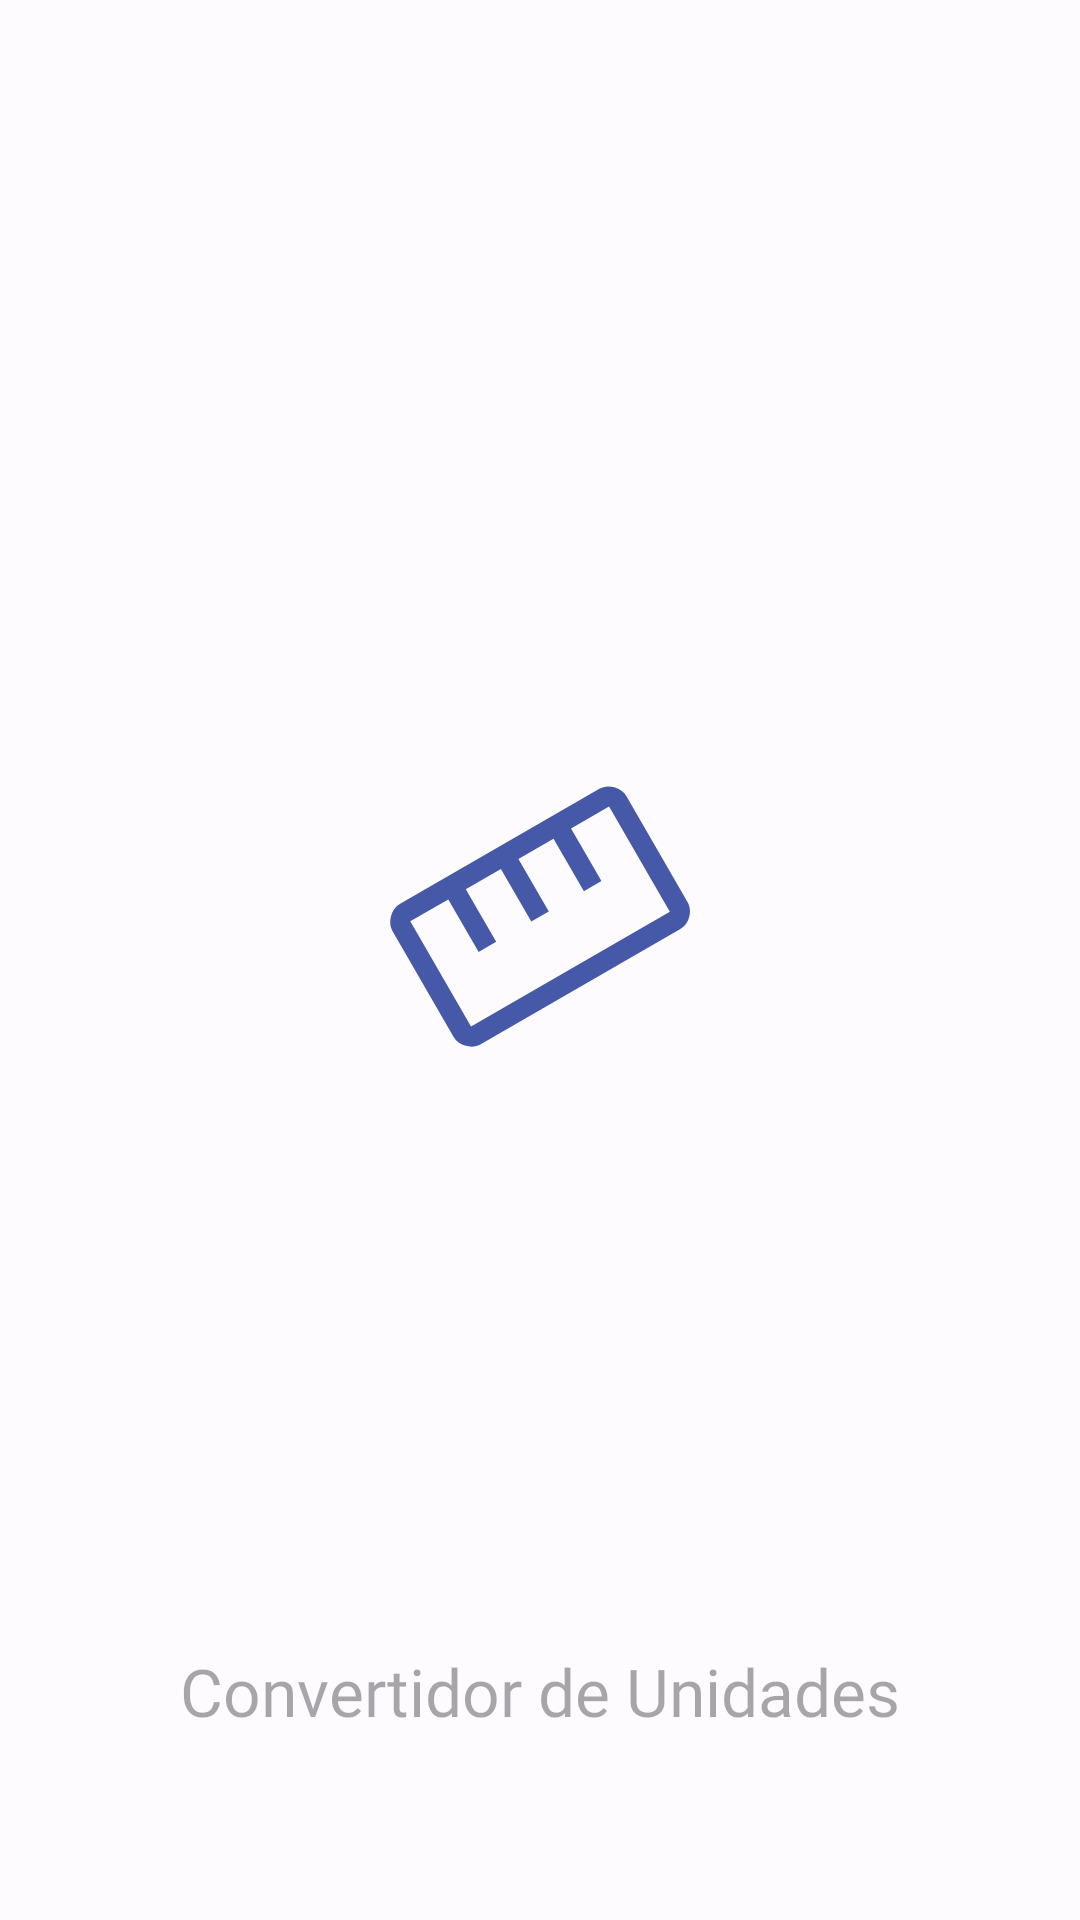

Write the Android layout XML for this screen, with the resource values it uses.
<!-- AndroidManifest.xml: application theme Theme.ConvertidorDeUnidades -->
<!-- res/layout/activity_splash_screen.xml -->
<?xml version="1.0" encoding="utf-8"?>
<androidx.constraintlayout.widget.ConstraintLayout xmlns:android="http://schemas.android.com/apk/res/android"
    xmlns:app="http://schemas.android.com/apk/res-auto"
    xmlns:tools="http://schemas.android.com/tools"
    android:layout_width="match_parent"
    android:layout_height="match_parent"
    tools:context=".SplashScreen">

    <LinearLayout
        android:layout_width="wrap_content"
        android:layout_height="wrap_content"
        android:gravity="center_horizontal"
        android:orientation="vertical"
        app:layout_constraintBottom_toBottomOf="parent"
        app:layout_constraintEnd_toEndOf="parent"
        app:layout_constraintStart_toStartOf="parent"
        app:layout_constraintTop_toTopOf="parent">

        <ImageView
            android:id="@+id/imageView"
            android:layout_width="wrap_content"
            android:layout_height="wrap_content"
            android:paddingVertical="200dp"
            android:scaleType="fitCenter"
            app:srcCompat="@drawable/ruler_splash"
            app:tint="?attr/colorPrimary" />

        <TextView
            android:id="@+id/textView2"
            android:layout_width="wrap_content"
            android:layout_height="wrap_content"
            android:fontFamily="@font/poppins_medium"
            android:text="@string/app_name"
            android:textAppearance="@style/TextAppearance.AppCompat.Large"
            android:textColor="?android:attr/textColorHint" />

    </LinearLayout>

</androidx.constraintlayout.widget.ConstraintLayout>
<!-- resources referenced by this layout -->
<resources>
  <!-- drawable ruler_splash (drawable) -->
  <vector android:height="87.03704dp" android:viewportHeight="282"
      android:viewportWidth="324" android:width="100dp" xmlns:android="http://schemas.android.com/apk/res/android">
      <path android:fillColor="#000000" android:pathData="M98.45,278.81C93.4,281.73 87.89,282.39 81.91,280.78C75.93,279.18 71.49,275.86 68.57,270.8L2.95,157.14C0.15,152.3 -0.48,146.84 1.06,140.75C2.61,134.67 5.9,130.17 10.95,127.26L225.65,3.3C230.71,0.38 236.25,-0.22 242.29,1.48C248.33,3.19 252.74,6.46 255.54,11.3L321.16,124.97C324.08,130.02 324.74,135.54 323.14,141.51C321.53,147.49 318.21,151.94 313.15,154.85L98.45,278.81ZM87.52,259.87L302.22,135.91L236.59,22.24L195.55,45.94L228.36,102.77L209.41,113.71L176.6,56.88L138.71,78.75L171.53,135.59L152.58,146.52L119.77,89.69L81.88,111.57L114.69,168.4L95.75,179.34L62.94,122.5L21.89,146.2L87.52,259.87Z"/>
  </vector>
  <string name="app_name">Convertidor de Unidades</string>
  <color name="md_theme_light_primary">#4659A9</color>
  <color name="md_theme_light_onPrimary">#FFFFFF</color>
  <color name="md_theme_light_primaryContainer">#DDE1FF</color>
  <color name="md_theme_light_onPrimaryContainer">#001356</color>
  <color name="md_theme_light_secondary">#5A5D72</color>
  <color name="md_theme_light_onSecondary">#FFFFFF</color>
  <color name="md_theme_light_secondaryContainer">#DFE1F9</color>
  <color name="md_theme_light_onSecondaryContainer">#171B2C</color>
  <color name="md_theme_light_tertiary">#4F56A9</color>
  <color name="md_theme_light_onTertiary">#FFFFFF</color>
  <color name="md_theme_light_tertiaryContainer">#E0E0FF</color>
  <color name="md_theme_light_onTertiaryContainer">#030865</color>
  <color name="md_theme_light_error">#BA1A1A</color>
  <color name="md_theme_light_errorContainer">#FFDAD6</color>
  <color name="md_theme_light_onError">#FFFFFF</color>
  <color name="md_theme_light_onErrorContainer">#410002</color>
  <color name="md_theme_light_background">#FEFBFF</color>
  <color name="md_theme_light_onBackground">#1B1B1F</color>
  <color name="md_theme_light_surface">#FEFBFF</color>
  <color name="md_theme_light_onSurface">#1B1B1F</color>
  <color name="md_theme_light_surfaceVariant">#E2E1EC</color>
  <color name="md_theme_light_onSurfaceVariant">#45464F</color>
  <color name="md_theme_light_outline">#767680</color>
  <color name="md_theme_light_inverseOnSurface">#F3F0F4</color>
  <color name="md_theme_light_inverseSurface">#303034</color>
  <color name="md_theme_light_inversePrimary">#B8C3FF</color>
</resources>
